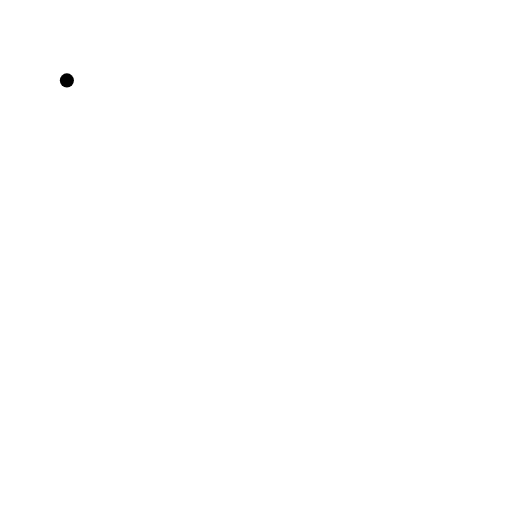
t = 0.00 s
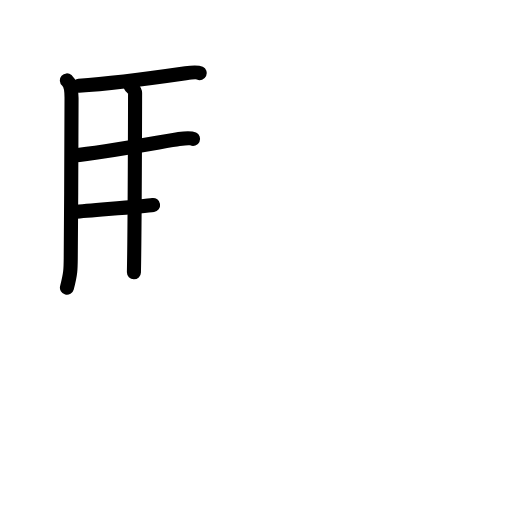
t = 4.38 s
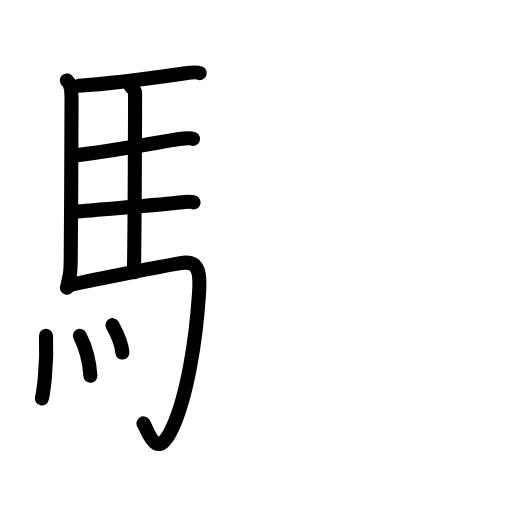
t = 8.75 s
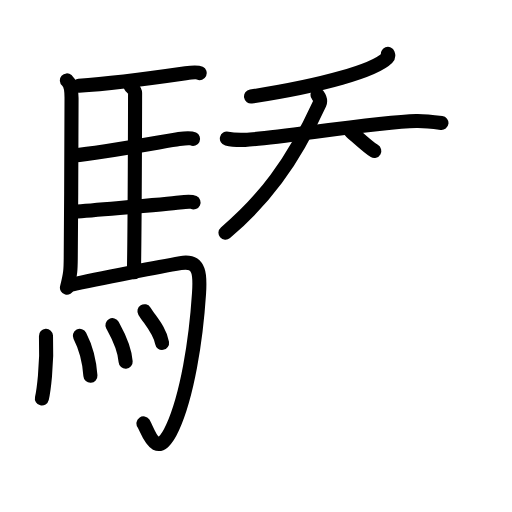
t = 13.13 s
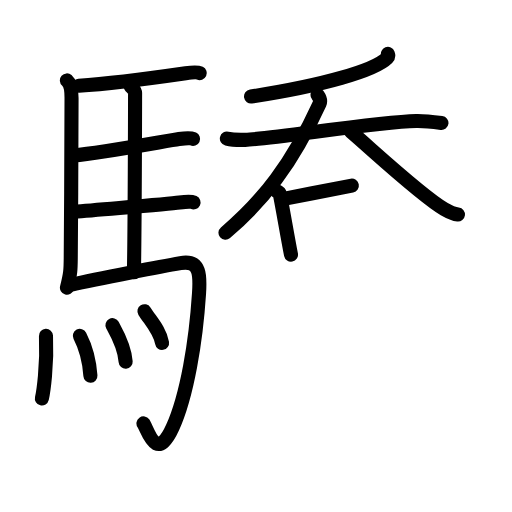
t = 15.25 s
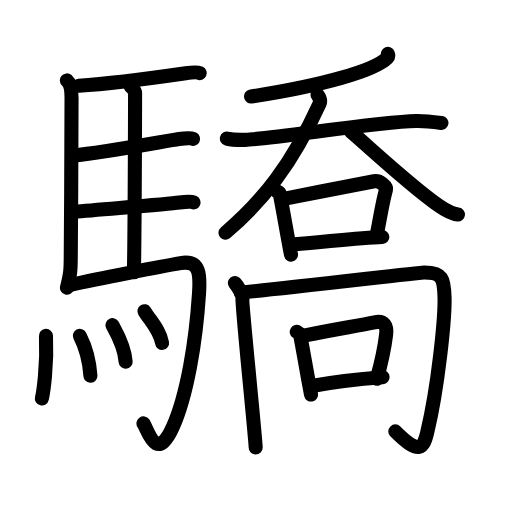
t = 22.00 s

The animated SVG that drew these frames (rendered in a browser with its animation timeline set to each time). Animation: 67 SMIL elements (animate=67); one cycle of 22.00 s.

<?xml version="1.0" encoding="UTF-8"?>
<!--
AniKanjiVG is licensed by CC-BY-SA Paul C. Sommerhoff (https://bitbucket.org/sommerhoff/anikanjivg).
AniKanjiVG uses KanjiVG which is licensed by CC-BY-SA Ulrich Apel (http://kanjivg.tagaini.net).
See also http://creativecommons.org/licenses/by-sa/3.0/
-->
<svg xmlns:kvg='http://kanjivg.tagaini.net' xmlns='http://www.w3.org/2000/svg' width='109' height='109' viewBox='0 0 109 109' style='fill:none;stroke:#000000;stroke-width:3;stroke-linecap:round;stroke-linejoin:round;' id="kvg:kanji_09a55"><g id="kvg:09a55" kvg:element="驕"><g id="kvg:09a55-g1" kvg:element="馬" kvg:position="left" kvg:radical="general"><path id="kvg:09a55-s1" kvg:type="㇑" d="M14.24,17.12c1.01,0.88,1,2.91,0.99,3.88c-0.02,7.23-0.07,23.51-0.17,34c-0.02,2.35-0.03,3.25-0.81,6.25"><animate attributeName="d" begin="0.0s" dur="0.3333333333333333s" from="M14.24,17.12C14.24,17.12,14.24,17.12,14.24,17.12" to="M14.24,17.12c1.01,0.88,1,2.91,0.99,3.88" />
<animate attributeName="d" begin="0.3333333333333333s" dur="0.3333333333333333s" from="M14.24,17.12c1.01,0.88,1,2.91,0.99,3.88c0,0,0,0,0,0,0" to="M14.24,17.12c1.01,0.88,1,2.91,0.99,3.88c-0.02,7.23-0.07,23.51-0.17,34" />
<animate attributeName="d" begin="0.6666666666666666s" dur="0.3333333333333333s" from="M14.24,17.12c1.01,0.88,1,2.91,0.99,3.88c-0.02,7.23-0.07,23.51-0.17,34c0,0,0,0,0,0,0" to="M14.24,17.12c1.01,0.88,1,2.91,0.99,3.88c-0.02,7.23-0.07,23.51-0.17,34c-0.02,2.35-0.03,3.25-0.81,6.25" />
</path>
<path id="kvg:09a55-s2" kvg:type="㇐b" d="M16.77,18.26c7.82-0.52,20.4-2.33,22.76-2.67c0.94-0.14,2.53-0.25,3-0.03"><animate attributeName="d" begin="1.0s" dur="0.5s" from="M16.77,18.26C16.77,18.26,16.77,18.26,16.77,18.26" to="M16.77,18.26c7.82-0.52,20.4-2.33,22.76-2.67" />
<animate attributeName="d" begin="1.5s" dur="0.5s" from="M16.77,18.26c7.82-0.52,20.4-2.33,22.76-2.67c0,0,0,0,0,0,0" to="M16.77,18.26c7.82-0.52,20.4-2.33,22.76-2.67c0.94-0.14,2.53-0.25,3-0.03" />
<animate attributeName="d" begin="0s" dur="1.0s" from="M-100,-100" to="M-100,-100" />
</path>
<path id="kvg:09a55-s3" kvg:type="㇑a" d="M27.81,18.32c0.25,0.38,0.96,0.88,0.95,1.49c-0.02,6.17-0.06,28.46-0.25,38.16"><animate attributeName="d" begin="2.0s" dur="0.5s" from="M27.81,18.32C27.81,18.32,27.81,18.32,27.81,18.32" to="M27.81,18.32c0.25,0.38,0.96,0.88,0.95,1.49" />
<animate attributeName="d" begin="2.5s" dur="0.5s" from="M27.81,18.32c0.25,0.38,0.96,0.88,0.95,1.49c0,0,0,0,0,0,0" to="M27.81,18.32c0.25,0.38,0.96,0.88,0.95,1.49c-0.02,6.17-0.06,28.46-0.25,38.16" />
<animate attributeName="d" begin="0s" dur="2.0s" from="M-100,-100" to="M-100,-100" />
</path>
<path id="kvg:09a55-s4" kvg:type="㇐b" d="M15.66,33.09c6.26-0.58,19.75-3.1,22.44-3.49c0.94-0.14,2.53-0.24,3-0.02"><animate attributeName="d" begin="3.0s" dur="0.5s" from="M15.66,33.09C15.66,33.09,15.66,33.09,15.66,33.09" to="M15.66,33.09c6.26-0.58,19.75-3.1,22.44-3.49" />
<animate attributeName="d" begin="3.5s" dur="0.5s" from="M15.66,33.09c6.26-0.58,19.75-3.1,22.44-3.49c0,0,0,0,0,0,0" to="M15.66,33.09c6.26-0.58,19.75-3.1,22.44-3.49c0.94-0.14,2.53-0.24,3-0.02" />
<animate attributeName="d" begin="0s" dur="3.0s" from="M-100,-100" to="M-100,-100" />
</path>
<path id="kvg:09a55-s5" kvg:type="㇐b" d="M15.76,45.12c6.26-0.59,19.75-1.6,22.44-1.99c0.94-0.14,2.53-0.25,3-0.03"><animate attributeName="d" begin="4.0s" dur="0.5s" from="M15.76,45.12C15.76,45.12,15.76,45.12,15.76,45.12" to="M15.76,45.12c6.26-0.59,19.75-1.6,22.44-1.99" />
<animate attributeName="d" begin="4.5s" dur="0.5s" from="M15.76,45.12c6.26-0.59,19.75-1.6,22.44-1.99c0,0,0,0,0,0,0" to="M15.76,45.12c6.26-0.59,19.75-1.6,22.44-1.99c0.94-0.14,2.53-0.25,3-0.03" />
<animate attributeName="d" begin="0s" dur="4.0s" from="M-100,-100" to="M-100,-100" />
</path>
<path id="kvg:09a55-s6" kvg:type="㇆a" d="M14.99,60.65c6.17-1.41,20.04-4.04,23.43-4.63c4.33-0.76,4.19,2.81,3.95,6.45C41.7,72.81,39.81,84.23,36.75,91c-3.5,7.75-5.32,0.41-6.21-0.86"><animate attributeName="d" begin="5.0s" dur="0.25s" from="M14.99,60.65C14.99,60.65,14.99,60.65,14.99,60.65" to="M14.99,60.65c6.17-1.41,20.04-4.04,23.43-4.63" />
<animate attributeName="d" begin="5.25s" dur="0.25s" from="M14.99,60.65c6.17-1.41,20.04-4.04,23.43-4.63c0,0,0,0,0,0,0" to="M14.99,60.65c6.17-1.41,20.04-4.04,23.43-4.63c4.33-0.76,4.19,2.81,3.95,6.45" />
<animate attributeName="d" begin="5.5s" dur="0.25s" from="M14.99,60.65c6.17-1.41,20.04-4.04,23.43-4.63c4.33-0.76,4.19,2.81,3.95,6.45c0,0,0,0,0,0,0" to="M14.99,60.65c6.17-1.41,20.04-4.04,23.43-4.63c4.33-0.76,4.19,2.81,3.95,6.45C41.7,72.81,39.81,84.23,36.75,91" />
<animate attributeName="d" begin="5.75s" dur="0.25s" from="M14.99,60.65c6.17-1.41,20.04-4.04,23.43-4.63c4.33-0.76,4.19,2.81,3.95,6.45C41.7,72.81,39.81,84.23,36.75,91c0,0,0,0,0,0,0" to="M14.99,60.65c6.17-1.41,20.04-4.04,23.43-4.63c4.33-0.76,4.19,2.81,3.95,6.45C41.7,72.81,39.81,84.23,36.75,91c-3.5,7.75-5.32,0.41-6.21-0.86" />
<animate attributeName="d" begin="0s" dur="5.0s" from="M-100,-100" to="M-100,-100" />
</path>
<g id="kvg:09a55-g2" kvg:element="灬" kvg:variant="true" kvg:original="火"><path id="kvg:09a55-s7" kvg:type="㇔" d="M9.79,71.5c0.28,6.41-0.57,12.04-0.87,13.32"><animate attributeName="d" begin="6.0s" dur="1.0s" from="M9.79,71.5C9.79,71.5,9.79,71.5,9.79,71.5" to="M9.79,71.5c0.28,6.41-0.57,12.04-0.87,13.32" />
<animate attributeName="d" begin="0s" dur="6.0s" from="M-100,-100" to="M-100,-100" />
</path>
<path id="kvg:09a55-s8" kvg:type="㇔" d="M17,71.5c1.08,2.1,2,4.75,2.25,8.5"><animate attributeName="d" begin="7.0s" dur="1.0s" from="M17,71.5C17,71.5,17,71.5,17,71.5" to="M17,71.5c1.08,2.1,2,4.75,2.25,8.5" />
<animate attributeName="d" begin="0s" dur="7.0s" from="M-100,-100" to="M-100,-100" />
</path>
<path id="kvg:09a55-s9" kvg:type="㇔" d="M23.94,69.22c0.56,1.03,2.56,4.42,2.81,7.78"><animate attributeName="d" begin="8.0s" dur="1.0s" from="M23.94,69.22C23.94,69.22,23.94,69.22,23.94,69.22" to="M23.94,69.22c0.56,1.03,2.56,4.42,2.81,7.78" />
<animate attributeName="d" begin="0s" dur="8.0s" from="M-100,-100" to="M-100,-100" />
</path>
<path id="kvg:09a55-s10" kvg:type="㇔" d="M30.75,66.25c1.25,2.01,3.3,4.09,3.75,6.75"><animate attributeName="d" begin="9.0s" dur="1.0s" from="M30.75,66.25C30.75,66.25,30.75,66.25,30.75,66.25" to="M30.75,66.25c1.25,2.01,3.3,4.09,3.75,6.75" />
<animate attributeName="d" begin="0s" dur="9.0s" from="M-100,-100" to="M-100,-100" />
</path>
</g>
</g>
<g id="kvg:09a55-g3" kvg:element="喬" kvg:position="right"><g id="kvg:09a55-g4" kvg:element="呑" kvg:position="top"><g id="kvg:09a55-g5" kvg:element="夭"><g id="kvg:09a55-g6" kvg:element="丿"><path id="kvg:09a55-s11" kvg:type="㇒" d="M82.58,11.48c0.08,0.21,0.16,0.54-0.16,0.86c-2.72,2.7-13.77,5.88-28.98,8.21"><animate attributeName="d" begin="10.0s" dur="0.5s" from="M82.58,11.48C82.58,11.48,82.58,11.48,82.58,11.48" to="M82.58,11.48c0.08,0.21,0.16,0.54-0.16,0.86" />
<animate attributeName="d" begin="10.5s" dur="0.5s" from="M82.58,11.48c0.08,0.21,0.16,0.54-0.16,0.86c0,0,0,0,0,0,0" to="M82.58,11.48c0.08,0.21,0.16,0.54-0.16,0.86c-2.72,2.7-13.77,5.88-28.98,8.21" />
<animate attributeName="d" begin="0s" dur="10.0s" from="M-100,-100" to="M-100,-100" />
</path>
</g>
<g id="kvg:09a55-g7" kvg:element="大"><path id="kvg:09a55-s12" kvg:type="㇐" d="M48.3,29.5c0.83,0.2,2.97,0.3,3.89,0.27c6.06-0.22,27.81-3.81,36.41-4c1.16-0.03,2.8,0.08,5.38,0.41"><animate attributeName="d" begin="11.0s" dur="0.3333333333333333s" from="M48.3,29.5C48.3,29.5,48.3,29.5,48.3,29.5" to="M48.3,29.5c0.83,0.2,2.97,0.3,3.89,0.27" />
<animate attributeName="d" begin="11.333333333333334s" dur="0.3333333333333333s" from="M48.3,29.5c0.83,0.2,2.97,0.3,3.89,0.27c0,0,0,0,0,0,0" to="M48.3,29.5c0.83,0.2,2.97,0.3,3.89,0.27c6.06-0.22,27.81-3.81,36.41-4" />
<animate attributeName="d" begin="11.666666666666666s" dur="0.3333333333333333s" from="M48.3,29.5c0.83,0.2,2.97,0.3,3.89,0.27c6.06-0.22,27.81-3.81,36.41-4c0,0,0,0,0,0,0" to="M48.3,29.5c0.83,0.2,2.97,0.3,3.89,0.27c6.06-0.22,27.81-3.81,36.41-4c1.16-0.03,2.8,0.08,5.38,0.41" />
<animate attributeName="d" begin="0s" dur="11.0s" from="M-100,-100" to="M-100,-100" />
</path>
<path id="kvg:09a55-s13" kvg:type="㇒" d="M67.6,20.19c0.3,0.43,0.79,1.07,0.44,1.85C62.13,34.96,56.01,42.75,48,49.55"><animate attributeName="d" begin="12.0s" dur="0.5s" from="M67.6,20.19C67.6,20.19,67.6,20.19,67.6,20.19" to="M67.6,20.19c0.3,0.43,0.79,1.07,0.44,1.85" />
<animate attributeName="d" begin="12.5s" dur="0.5s" from="M67.6,20.19c0.3,0.43,0.79,1.07,0.44,1.85c0,0,0,0,0,0,0" to="M67.6,20.19c0.3,0.43,0.79,1.07,0.44,1.85C62.13,34.96,56.01,42.75,48,49.55" />
<animate attributeName="d" begin="0s" dur="12.0s" from="M-100,-100" to="M-100,-100" />
</path>
<path id="kvg:09a55-s14" kvg:type="㇏" d="M74.72,28.02c4.77,4.09,15.1,13.74,19.86,16.48c1.62,0.93,2.18,1.07,2.92,1.16"><animate attributeName="d" begin="13.0s" dur="0.5s" from="M74.72,28.02C74.72,28.02,74.72,28.02,74.72,28.02" to="M74.72,28.02c4.77,4.09,15.1,13.74,19.86,16.48" />
<animate attributeName="d" begin="13.5s" dur="0.5s" from="M74.72,28.02c4.77,4.09,15.1,13.74,19.86,16.48c0,0,0,0,0,0,0" to="M74.72,28.02c4.77,4.09,15.1,13.74,19.86,16.48c1.62,0.93,2.18,1.07,2.92,1.16" />
<animate attributeName="d" begin="0s" dur="13.0s" from="M-100,-100" to="M-100,-100" />
</path>
</g>
</g>
<g id="kvg:09a55-g8" kvg:element="口"><path id="kvg:09a55-s15" kvg:type="㇑" d="M58.84,40.66c0.29,0.18,0.66,0.3,0.72,0.58c0.64,3.15,1.66,9.28,2.39,12.96"><animate attributeName="d" begin="14.0s" dur="0.5s" from="M58.84,40.66C58.84,40.66,58.84,40.66,58.84,40.66" to="M58.84,40.66c0.29,0.18,0.66,0.3,0.72,0.58" />
<animate attributeName="d" begin="14.5s" dur="0.5s" from="M58.84,40.66c0.29,0.18,0.66,0.3,0.72,0.58c0,0,0,0,0,0,0" to="M58.84,40.66c0.29,0.18,0.66,0.3,0.72,0.58c0.64,3.15,1.66,9.28,2.39,12.96" />
<animate attributeName="d" begin="0s" dur="14.0s" from="M-100,-100" to="M-100,-100" />
</path>
<path id="kvg:09a55-s16" kvg:type="㇕b" d="M60.67,42.3c6.07-1.23,15.55-3.07,18.98-3.71c1.25-0.24,2.71,1.16,2.53,1.78c-0.74,2.56-1.17,5.57-2.03,9.92"><animate attributeName="d" begin="15.0s" dur="0.3333333333333333s" from="M60.67,42.3C60.67,42.3,60.67,42.3,60.67,42.3" to="M60.67,42.3c6.07-1.23,15.55-3.07,18.98-3.71" />
<animate attributeName="d" begin="15.333333333333334s" dur="0.3333333333333333s" from="M60.67,42.3c6.07-1.23,15.55-3.07,18.98-3.71c0,0,0,0,0,0,0" to="M60.67,42.3c6.07-1.23,15.55-3.07,18.98-3.71c1.25-0.24,2.71,1.16,2.53,1.78" />
<animate attributeName="d" begin="15.666666666666666s" dur="0.3333333333333333s" from="M60.67,42.3c6.07-1.23,15.55-3.07,18.98-3.71c1.25-0.24,2.71,1.16,2.53,1.78c0,0,0,0,0,0,0" to="M60.67,42.3c6.07-1.23,15.55-3.07,18.98-3.71c1.25-0.24,2.71,1.16,2.53,1.78c-0.74,2.56-1.17,5.57-2.03,9.92" />
<animate attributeName="d" begin="0s" dur="15.0s" from="M-100,-100" to="M-100,-100" />
</path>
<path id="kvg:09a55-s17" kvg:type="㇐b" d="M61.76,52.08c7.49-0.58,14.71-1.46,19.64-1.62"><animate attributeName="d" begin="16.0s" dur="1.0s" from="M61.76,52.08C61.76,52.08,61.76,52.08,61.76,52.08" to="M61.76,52.08c7.49-0.58,14.71-1.46,19.64-1.62" />
<animate attributeName="d" begin="0s" dur="16.0s" from="M-100,-100" to="M-100,-100" />
</path>
</g>
</g>
<g id="kvg:09a55-g9" kvg:position="bottom"><g id="kvg:09a55-g10" kvg:element="冂"><path id="kvg:09a55-s18" kvg:type="㇑" d="M50,60.25c0.5,0.57,1.78,2.39,1.61,3.41c-0.17,1.02,2.82,29.89,2.82,31.59"><animate attributeName="d" begin="17.0s" dur="0.5s" from="M50,60.25C50,60.25,50,60.25,50,60.25" to="M50,60.25c0.5,0.57,1.78,2.39,1.61,3.41" />
<animate attributeName="d" begin="17.5s" dur="0.5s" from="M50,60.25c0.5,0.57,1.78,2.39,1.61,3.41c0,0,0,0,0,0,0" to="M50,60.25c0.5,0.57,1.78,2.39,1.61,3.41c-0.17,1.02,2.82,29.89,2.82,31.59" />
<animate attributeName="d" begin="0s" dur="17.0s" from="M-100,-100" to="M-100,-100" />
</path>
<path id="kvg:09a55-s19" kvg:type="㇆a" d="M51.25,62.25c6.38-0.45,37.8-4.22,39.02-4.23c3.98-0.02,4.27,1.3,4.37,5.34c0.11,4.39-1.39,19.14-3.69,28.71c-0.78,3.23-1.6,5.02-6.79-0.23"><animate attributeName="d" begin="18.0s" dur="0.25s" from="M51.25,62.25C51.25,62.25,51.25,62.25,51.25,62.25" to="M51.25,62.25c6.38-0.45,37.8-4.22,39.02-4.23" />
<animate attributeName="d" begin="18.25s" dur="0.25s" from="M51.25,62.25c6.38-0.45,37.8-4.22,39.02-4.23c0,0,0,0,0,0,0" to="M51.25,62.25c6.38-0.45,37.8-4.22,39.02-4.23c3.98-0.02,4.27,1.3,4.37,5.34" />
<animate attributeName="d" begin="18.5s" dur="0.25s" from="M51.25,62.25c6.38-0.45,37.8-4.22,39.02-4.23c3.98-0.02,4.27,1.3,4.37,5.34c0,0,0,0,0,0,0" to="M51.25,62.25c6.38-0.45,37.8-4.22,39.02-4.23c3.98-0.02,4.27,1.3,4.37,5.34c0.11,4.39-1.39,19.14-3.69,28.71" />
<animate attributeName="d" begin="18.75s" dur="0.25s" from="M51.25,62.25c6.38-0.45,37.8-4.22,39.02-4.23c3.98-0.02,4.27,1.3,4.37,5.34c0.11,4.39-1.39,19.14-3.69,28.71c0,0,0,0,0,0,0" to="M51.25,62.25c6.38-0.45,37.8-4.22,39.02-4.23c3.98-0.02,4.27,1.3,4.37,5.34c0.11,4.39-1.39,19.14-3.69,28.71c-0.78,3.23-1.6,5.02-6.79-0.23" />
<animate attributeName="d" begin="0s" dur="18.0s" from="M-100,-100" to="M-100,-100" />
</path>
</g>
<g id="kvg:09a55-g11" kvg:element="口"><path id="kvg:09a55-s20" kvg:type="㇑" d="M63.17,70.65c0.29,0.18,0.65,0.29,0.71,0.58c0.62,3.1,1.62,9.14,2.34,12.76"><animate attributeName="d" begin="19.0s" dur="0.5s" from="M63.17,70.65C63.17,70.65,63.17,70.65,63.17,70.65" to="M63.17,70.65c0.29,0.18,0.65,0.29,0.71,0.58" />
<animate attributeName="d" begin="19.5s" dur="0.5s" from="M63.17,70.65c0.29,0.18,0.65,0.29,0.71,0.58c0,0,0,0,0,0,0" to="M63.17,70.65c0.29,0.18,0.65,0.29,0.71,0.58c0.62,3.1,1.62,9.14,2.34,12.76" />
<animate attributeName="d" begin="0s" dur="19.0s" from="M-100,-100" to="M-100,-100" />
</path>
<path id="kvg:09a55-s21" kvg:type="㇕b" d="M64.96,71.39c5.94-1.22,11.42-2.08,14.77-2.78c2.09-0.44,2.7,0.78,2.47,2.64c-0.38,3.07-0.95,5.77-1.98,9.39"><animate attributeName="d" begin="20.0s" dur="0.3333333333333333s" from="M64.96,71.39C64.96,71.39,64.96,71.39,64.96,71.39" to="M64.96,71.39c5.94-1.22,11.42-2.08,14.77-2.78" />
<animate attributeName="d" begin="20.333333333333332s" dur="0.3333333333333333s" from="M64.96,71.39c5.94-1.22,11.42-2.08,14.77-2.78c0,0,0,0,0,0,0" to="M64.96,71.39c5.94-1.22,11.42-2.08,14.77-2.78c2.09-0.44,2.7,0.78,2.47,2.64" />
<animate attributeName="d" begin="20.666666666666668s" dur="0.3333333333333333s" from="M64.96,71.39c5.94-1.22,11.42-2.08,14.77-2.78c2.09-0.44,2.7,0.78,2.47,2.64c0,0,0,0,0,0,0" to="M64.96,71.39c5.94-1.22,11.42-2.08,14.77-2.78c2.09-0.44,2.7,0.78,2.47,2.64c-0.38,3.07-0.95,5.77-1.98,9.39" />
<animate attributeName="d" begin="0s" dur="20.0s" from="M-100,-100" to="M-100,-100" />
</path>
<path id="kvg:09a55-s22" kvg:type="㇐b" d="M66.03,82.22c3.95-0.73,9.22-1.47,15.42-1.92"><animate attributeName="d" begin="21.0s" dur="1.0s" from="M66.03,82.22C66.03,82.22,66.03,82.22,66.03,82.22" to="M66.03,82.22c3.95-0.73,9.22-1.47,15.42-1.92" />
<animate attributeName="d" begin="0s" dur="21.0s" from="M-100,-100" to="M-100,-100" />
</path>
</g>
</g>
</g>
</g>
</svg>
